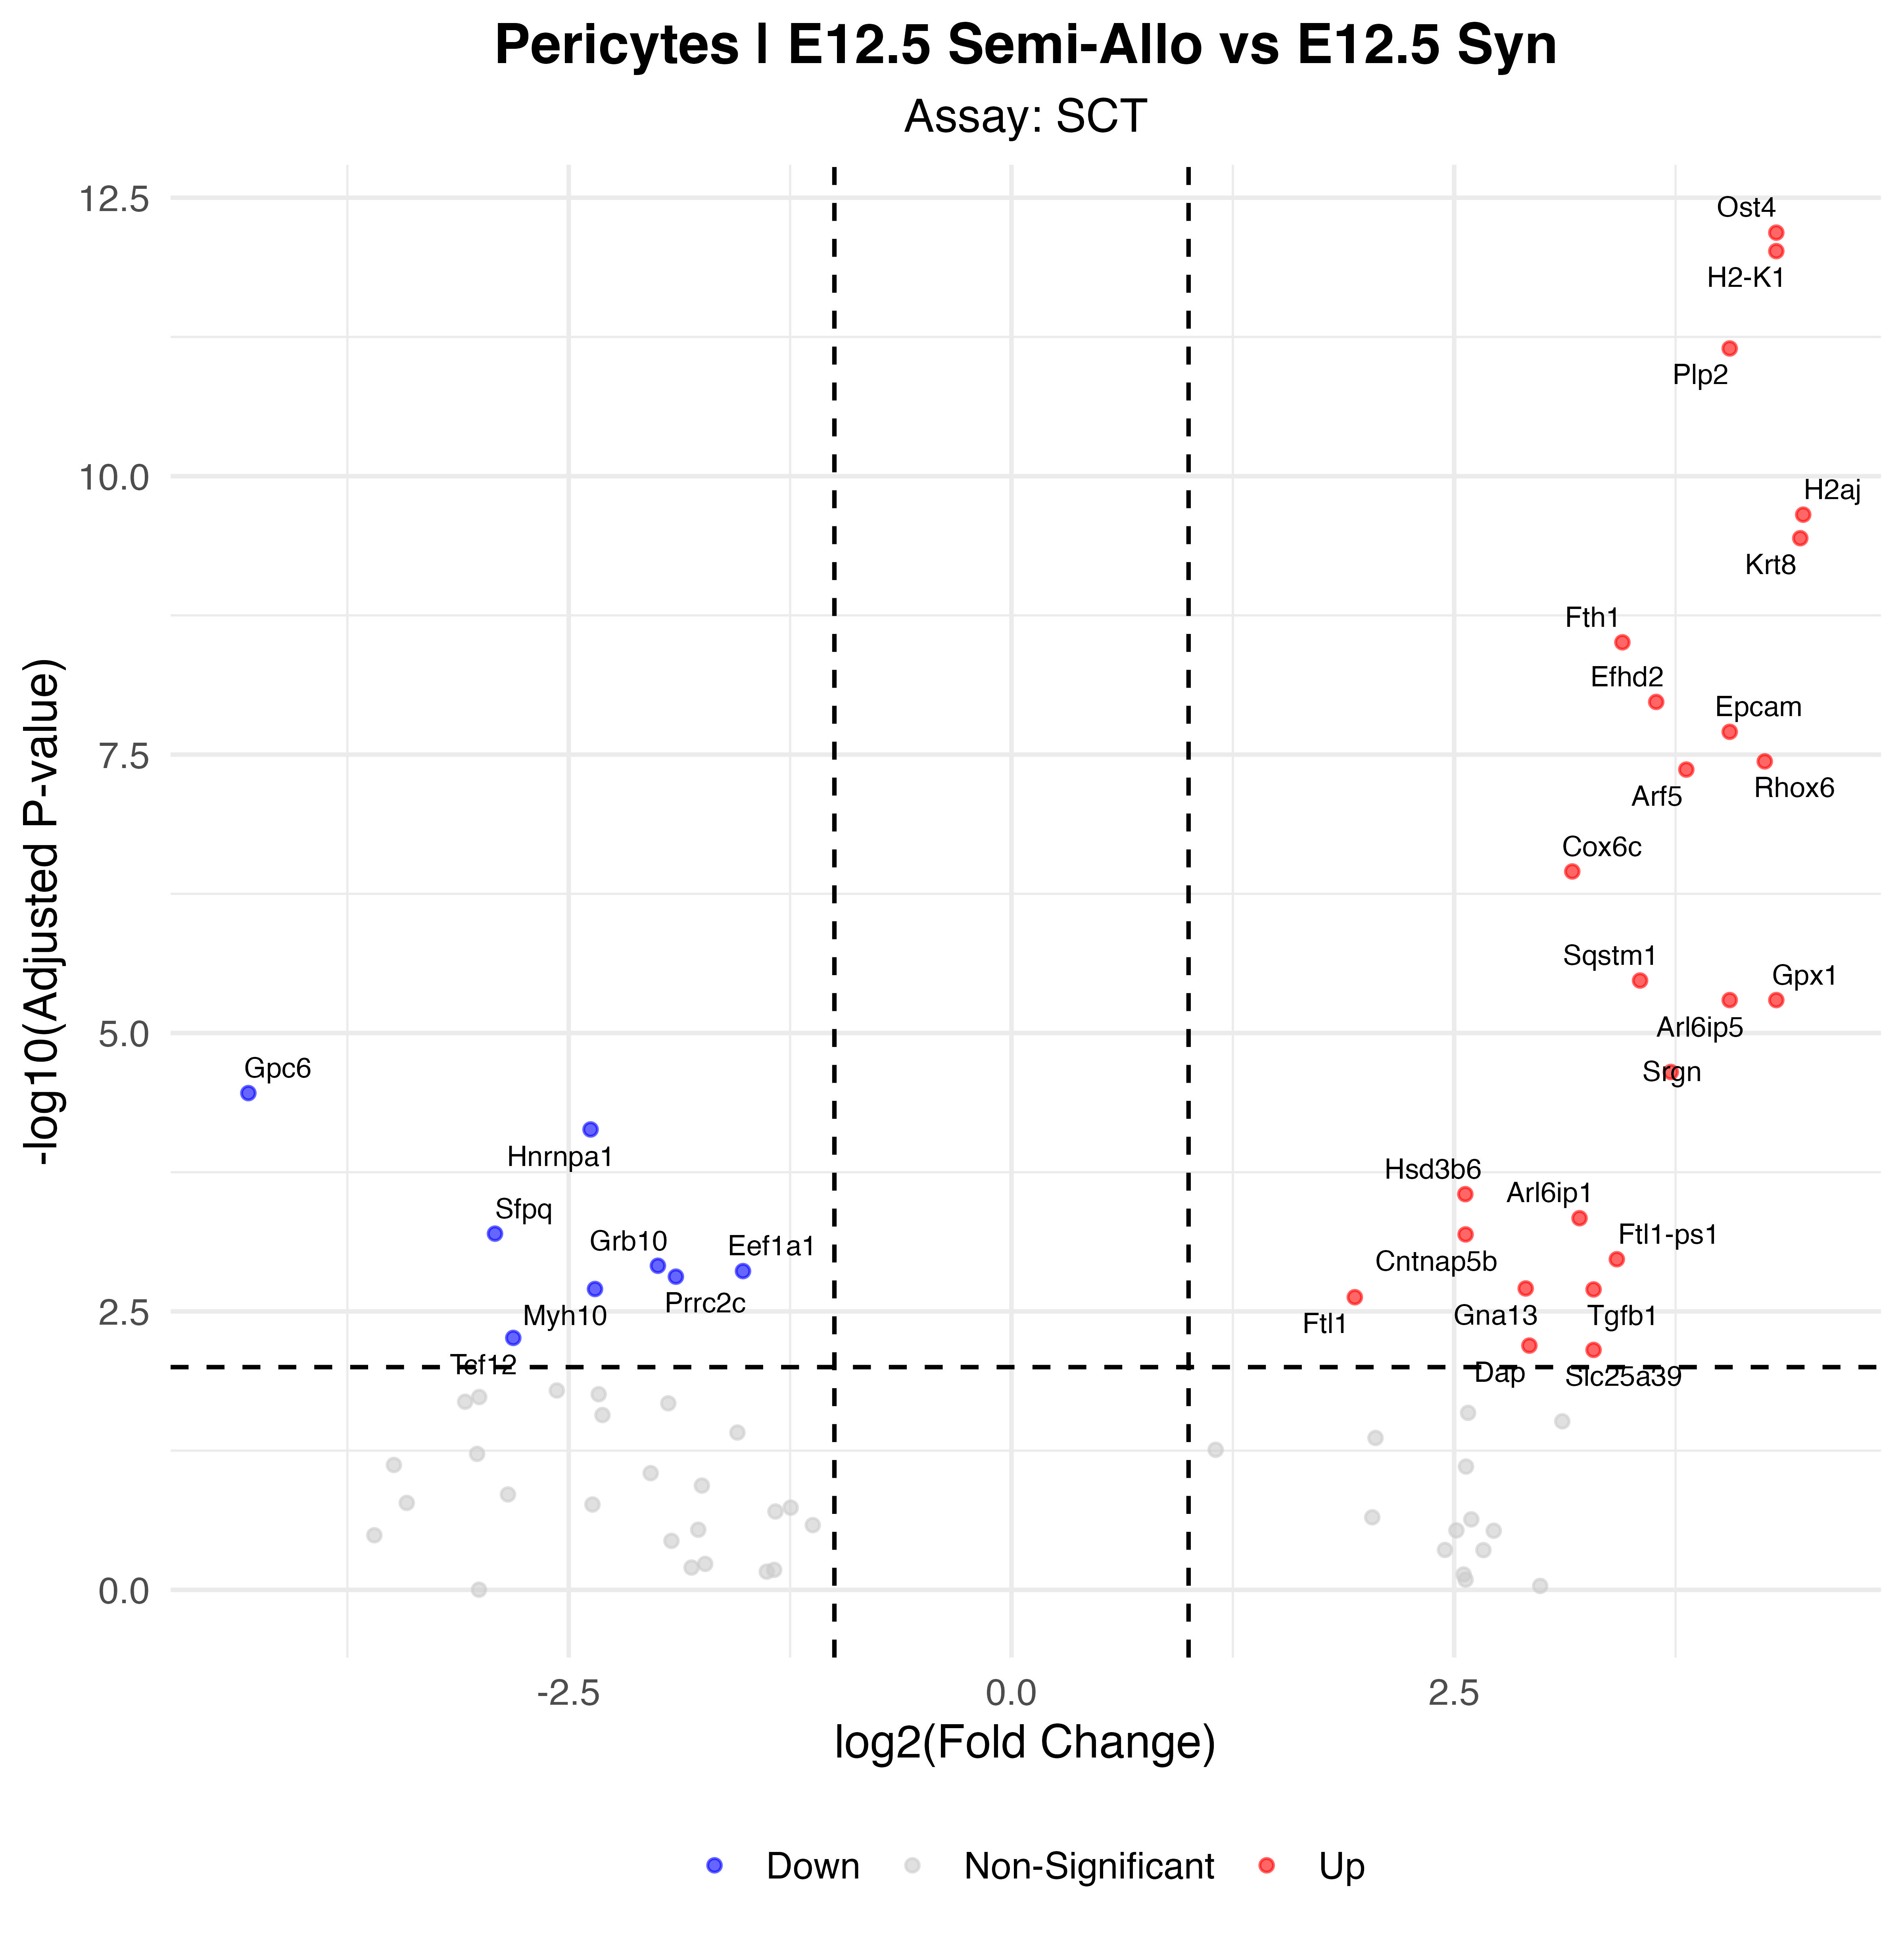

The table this chart was drawn from, first rows:
p_val, avg_log2FC, pct.1, pct.2, p_val_adj, gene, p_val_adj_plot, Significance
3.70191822331853e-17, 4.319, 0.389, 0.02, 6.50501070201532e-13, Ost4, 6.50501070201532e-13, Up
5.42626364716114e-17, 4.319, 0.333, 0.013, 9.53503048079155e-13, H2-K1, 9.53503048079155e-13, Up
4.05852333090104e-16, 4.056, 0.444, 0.031, 7.13163719705932e-12, Plp2, 7.13163719705932e-12, Up
1.26108193899401e-14, 4.471, 0.333, 0.018, 2.21597318320028e-10, H2aj, 2.21597318320028e-10, Up
2.05180924740975e-14, 4.454, 0.5, 0.051, 3.60543920954841e-10, Krt8, 3.60543920954841e-10, Up
1.76633146146839e-13, 3.45, 0.722, 0.127, 3.10379764409226e-09, Fth1, 3.10379764409226e-09, Up
6.0598896547083e-13, 3.641, 0.444, 0.042, 1.06484381012534e-08, Efhd2, 1.06484381012534e-08, Up
1.12384522398495e-12, 4.056, 0.333, 0.022, 1.97482082758635e-08, Epcam, 1.97482082758635e-08, Up
2.07123102051636e-12, 4.254, 0.389, 0.033, 3.63956714925135e-08, Rhox6, 3.63956714925135e-08, Up
2.453155792828e-12, 3.811, 0.389, 0.033, 4.31068535915737e-08, Arf5, 4.31068535915737e-08, Up
2.01648196381512e-11, 3.167, 0.611, 0.102, 3.54336210681593e-07, Cox6c, 3.54336210681593e-07, Up
1.92331548592422e-10, 3.549, 0.722, 0.194, 3.37964997186605e-06, Sqstm1, 3.37964997186605e-06, Up
2.88114400592038e-10, 4.056, 0.333, 0.031, 5.0627462472033e-06, Arl6ip5, 5.0627462472033e-06, Up
2.88114400592038e-10, 4.319, 0.333, 0.031, 5.0627462472033e-06, Gpx1, 5.0627462472033e-06, Up
1.27409696441836e-09, 3.723, 0.333, 0.033, 2.23884318587594e-05, Srgn, 2.23884318587594e-05, Up
1.97166305928583e-09, -4.309, 0.056, 0.842, 3.46460632777706e-05, Gpc6, 3.46460632777706e-05, Down
4.18058243291311e-09, -2.377, 0.333, 0.933, 7.34611945111492e-05, Hnrnpa1, 7.34611945111492e-05, Down
1.59325202329107e-08, 2.563, 0.333, 0.038, 0.00028, Hsd3b6, 0.00028, Up
2.61905255852908e-08, 3.208, 0.389, 0.056, 0.0004602, Arl6ip1, 0.0004602, Up
3.60369284807084e-08, -2.916, 0.111, 0.795, 0.0006332, Sfpq, 0.0006332, Down
3.66246489473918e-08, 2.564, 0.667, 0.178, 0.0006436, Cntnap5b, 0.0006436, Up
6.11759281790015e-08, 3.418, 0.389, 0.06, 0.001075, Ftl1-ps1, 0.001075, Up
6.99760877417459e-08, -1.997, 0.389, 0.924, 0.00123, Grb10, 0.00123, Down
7.81582113841696e-08, -1.516, 0.778, 0.96, 0.001373, Eef1a1, 0.001373, Down
8.77194639220618e-08, -1.895, 0.333, 0.909, 0.001541, Prrc2c, 0.001541, Down
1.11925272464231e-07, 2.904, 0.5, 0.102, 0.001967, Gna13, 0.001967, Up
1.13220434681763e-07, -2.352, 0.278, 0.842, 0.00199, Myh10, 0.00199, Down
1.14188873090288e-07, 3.287, 0.333, 0.045, 0.002007, Tgfb1, 0.002007, Up
1.3411230985756e-07, 1.939, 0.889, 0.606, 0.002357, Ftl1, 0.002357, Up
3.11084280858047e-07, -2.813, 0.111, 0.748, 0.005466, Tcf12, 0.005466, Down
3.64670388082204e-07, 2.924, 0.333, 0.047, 0.006408, Dap, 0.006408, Up
3.98778993415746e-07, 3.287, 0.333, 0.049, 0.007007, Slc25a39, 0.007007, Up
